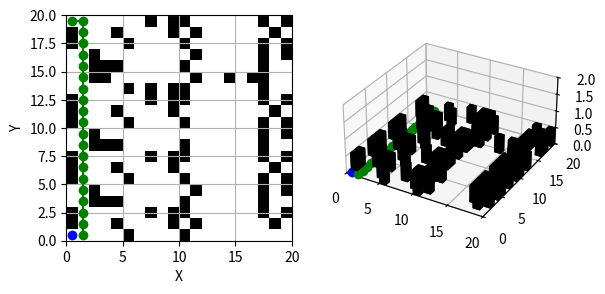

Reproduce this figure in Python.
import numpy as np
import matplotlib.pyplot as plt
import heapq

# Mapa a usar
# 1: Mapa aleatorio
# 2 en adelante: Mapas guardados
# 4 : Mapa en webots
tipoMapa = 4

if tipoMapa ==1:
    # Se define un mapa aleatorio
    filas = 20
    columnas = 20
    mapa = np.zeros((filas, columnas))
    
    # Generar obstáculos al azar
    for i in range(150):  # Número de obstáculos que deseas generar
        fila = np.random.randint(0, filas)  # Fila aleatoria
        columna = np.random.randint(0, columnas)  # Columna aleatoria
        mapa[fila, columna] = 1  # Establecer el elemento como un obstáculo (1)
    print(mapa)

elif tipoMapa == 2:
    # Mapa definido 1
    mapa = np.array([[0,0,0,0,0,0,0,1,0,0,0],
                    [1,0,0,0,1,0,0,0,0,1,1],
                    [1,0,0,0,0,1,0,0,1,1,0],
                    [0,0,1,0,0,0,0,0,0,1,0],
                    [0,0,1,1,1,0,0,0,0,0,0],
                    [0,0,1,1,0,0,0,0,0,0,1],
                    [0,0,0,0,0,1,0,1,0,1,0]])
    # Obtener las dimensiones del mapa
    filas, columnas = mapa.shape

    
elif tipoMapa ==3:
    # Mapa definido 2
    mapa = np.array([[0, 0, 0, 0, 0, 0, 0, 1, 0, 0, 1, 0, 0, 0, 0, 0, 0, 0, 0, 0,],
                    [0, 1, 1, 0, 1, 0, 0, 0, 0, 0, 1, 1, 0, 1, 0, 0, 0, 0, 0, 0,],
                    [0, 1, 0, 0, 0, 1, 0, 0, 0, 1, 0, 1, 1, 0, 0, 0, 1, 0, 1, 1,],
                    [0, 0, 1, 0, 0, 1, 0, 0, 1, 0, 0, 0, 0, 0, 0, 0, 1, 0, 1, 0,],
                    [0, 1, 1, 0, 0, 0, 1, 1, 0, 0, 0, 1, 1, 0, 0, 0, 0, 1, 0, 0,],
                    [1, 0, 0, 0, 0, 0, 0, 0, 0, 0, 0, 1, 0, 0, 0, 0, 1, 0, 0, 0,],
                    [0, 1, 0, 0, 0, 0, 0, 0, 0, 0, 0, 0, 0, 0, 0, 0, 0, 0, 1, 1,],
                    [1, 0, 0, 0, 0, 0, 0, 0, 0, 0, 1, 0, 1, 0, 1, 1, 0, 0, 0, 0,],
                    [0, 0, 0, 0, 1, 1, 0, 0, 0, 0, 0, 0, 0, 0, 0, 0, 0, 0, 0, 1,],
                    [0, 1, 0, 0, 0, 1, 0, 1, 1, 0, 0, 0, 1, 0, 0, 1, 0, 0, 0, 0,],
                    [0, 1, 0, 0, 0, 0, 0, 0, 0, 0, 0, 0, 0, 0, 0, 0, 0, 0, 1, 0,],
                    [0, 0, 0, 0, 0, 0, 1, 0, 0, 1, 0, 1, 1, 0, 0, 0, 0, 1, 0, 0,],
                    [0, 0, 0, 0, 1, 0, 0, 1, 0, 0, 0, 0, 0, 0, 0, 0, 1, 0, 1, 1,],
                    [0, 1, 0, 1, 0, 1, 0, 0, 0, 1, 1, 0, 0, 0, 0, 0, 0, 0, 0, 0,],
                    [0, 1, 0, 0, 1, 0, 0, 0, 0, 1, 0, 1, 1, 1, 0, 0, 0, 1, 0, 0,],
                    [0, 0, 0, 0, 0, 1, 0, 0, 0, 1, 0, 0, 0, 0, 0, 1, 1, 0, 1, 0,],
                    [1, 0, 1, 0, 0, 1, 1, 0, 0, 1, 0, 1, 0, 0, 0, 1, 0, 0, 1, 0,],
                    [0, 0, 0, 0, 0, 1, 0, 0, 0, 0, 1, 1, 0, 0, 0, 0, 1, 0, 0, 0,],
                    [0, 0, 1, 0, 0, 0, 1, 1, 1, 1, 0, 0, 0, 1, 1, 0, 0, 1, 0, 0,],
                    [0, 0, 1, 0, 1, 0, 1, 0, 0, 0, 1, 1, 0, 1, 0, 0, 0, 0, 1, 0,]])
    # Obtener las dimensiones del mapa
    filas, columnas = mapa.shape

elif tipoMapa == 4:
    mapa = np.array([[0,0,0,0,0,0,0,1,0,1,1,0,0,0,0,0,0,1,0,1],
                     [1,0,0,0,1,0,0,0,0,1,0,1,0,0,0,0,0,0,1,0],
                     [1,0,0,0,0,1,0,0,0,0,1,0,0,0,0,0,0,1,0,1],
                     [0,0,1,0,0,0,0,0,0,0,0,1,0,0,0,0,0,1,0,1],
                     [0,0,1,1,1,0,0,0,0,0,1,0,0,0,0,0,0,1,0,0],
                     [0,0,1,1,0,0,0,0,0,0,0,1,0,0,1,0,1,1,0,0],
                     [0,0,0,0,0,1,0,1,0,1,1,0,0,0,0,0,0,1,0,0],
                     [1,0,0,0,0,0,0,1,0,1,1,0,0,0,0,0,0,1,0,1],
                     [1,0,0,0,1,0,0,0,0,1,0,0,0,0,0,0,0,0,1,0],
                     [1,0,0,0,0,1,0,0,0,0,1,0,0,0,0,0,0,1,0,1],
                     [0,0,1,0,0,0,0,0,0,0,0,0,0,0,0,0,0,1,0,1],
                     [0,0,1,1,1,0,0,0,0,0,1,0,0,0,0,0,0,1,0,0],
                     [1,0,0,0,0,0,0,1,0,1,1,0,0,0,0,0,0,1,0,1],
                     [1,0,0,0,1,0,0,0,0,1,0,0,0,0,0,0,0,0,1,0],
                     [1,0,0,0,0,1,0,0,0,0,1,0,0,0,0,0,0,1,0,1],
                     [0,0,1,0,0,0,0,0,0,0,0,1,0,0,0,0,0,1,0,1],
                     [0,0,1,1,1,0,0,0,0,0,1,0,0,0,0,0,0,1,0,0],
                     [1,0,0,0,0,0,0,1,0,1,1,0,0,0,0,0,0,1,0,1],
                     [1,0,0,0,1,0,0,0,0,1,0,1,0,0,0,0,0,0,1,0],
                     [0,0,0,0,0,1,0,0,0,0,1,0,0,0,0,0,0,0,0,0]])
    # Obtener las dimensiones del mapa
    filas, columnas = mapa.shape

mapa_flip = np.flip(mapa,axis=0)

# Definir punto de inicio y final
inicio = [0,0]
final = [0, filas-1]

while mapa_flip[inicio[1],inicio[0]] == 1:
    inicio[0] = inicio[0]+1
    inicio[1] = inicio[1]+1

inicio = (inicio[1],inicio[0])
final = (final[1],final[0])

# Definir los movimientos permitidos (arriba, abajo, izquierda, derecha) y (diagonales)
movimientos = [(-1, 0), (1, 0), (0, -1), (0, 1)]
               #,(1,1), (-1,1), (-1,-1), (1,-1)]

# Función para obtener los vecinos válidos de una posición en el mapa
def obtener_vecinos(posicion):
    fila, columna = posicion
    vecinos = []

    for movimiento in movimientos:
        nueva_fila = fila + movimiento[0]
        nueva_columna = columna + movimiento[1]

        if nueva_fila >= 0 and nueva_fila < filas and nueva_columna >= 0 and nueva_columna < columnas and mapa_flip[nueva_fila, nueva_columna] == 0:
            vecinos.append((nueva_fila, nueva_columna))

    return vecinos

# Función para calcular la distancia entre dos posiciones
def calcular_distancia(posicion1, posicion2):
    fila1, columna1 = posicion1
    fila2, columna2 = posicion2
    return np.sqrt((fila2 - fila1) ** 2 + (columna2 - columna1) ** 2)

# Función para encontrar la ruta más corta utilizando el algoritmo de Dijkstra
def encontrar_ruta_optima(inicio, final):
    distancia = np.full((filas, columnas), np.inf)
    visitado = np.zeros((filas, columnas), dtype=bool)
    distancia[inicio] = 0
    heap = [(0, inicio, [])]

    while heap:
        _, posicion_actual, ruta_actual = heapq.heappop(heap)

        flag = True
        if posicion_actual == final:
            return ruta_actual,flag

        for vecino in obtener_vecinos(posicion_actual):
            nueva_distancia = distancia[posicion_actual] + calcular_distancia(posicion_actual, vecino)

            if nueva_distancia < distancia[vecino]:
                distancia[vecino] = nueva_distancia
                heapq.heappush(heap, (nueva_distancia, vecino, ruta_actual + [vecino]))
    flag = False
    return (ruta_actual,flag)

# Encontrar la ruta óptima
(ruta_optima,flag) = encontrar_ruta_optima(inicio, final)
print(ruta_optima)



# Crear una figura 
fig = plt.figure()

## -+-+-+-+-+-+-+-+-+-+-+-+-+-+-+-+-+-+-+-+-+-+-+-+-+-+
## -+-+-+-+-+-+-+-+  Crear subfigura 1 -+-+-+-+-+-+-+-+
ax1 = fig.add_subplot(121)

# Configurar límites de los ejes
ax1.set_xlim(0, columnas)
ax1.set_ylim(0, filas)

# Configurar aspecto de los ejes
ax1.set_aspect('equal')
ax1.grid(True)

# Iterar sobre el mapa y graficar obstáculos
for fila in range(filas):
    for columna in range(columnas):
        if mapa_flip[fila, columna] == 1:
            # Dibujar obstáculo
            rect = plt.Rectangle((columna, fila), 1, 1, facecolor='black')
            ax1.add_patch(rect)

# Configurar los ejes
ax1.set_xlabel('X')
ax1.set_ylabel('Y')

# Graficar ruta óptima
try:
    x = [posicion[1] + 0.5 for posicion in ruta_optima]
    y = [posicion[0] + 0.5 for posicion in ruta_optima]
    plt.plot(inicio[1]+0.5,inicio[0]+0.5,'-o',color='blue')
    if flag == True:
        plt.plot(x, y, '-o', color='green')
    else:
        plt.plot(x, y, '-o', color='red')
except:
    print("Error al graficar ruta")


## -+-+-+-+-+-+-+-+-+-+-+-+-+-+-+-+-+-+-+-+-+-+-+-+-+-+
## -+-+-+-+-+-+-+-+  Crear subfigura 2 -+-+-+-+-+-+-+-+

ax2 = fig.add_subplot(122, projection='3d')


# Configurar límites de los ejes
ax2.set_xlim(0, columnas)
ax2.set_ylim(0, filas)
ax2.set_zlim(0, 2)

# Configurar aspecto de los ejes
ax2.set_box_aspect([1, 1, 0.5])
ax2.grid(True)

# Iterar sobre el mapa y graficar obstáculos
for fila in range(filas):
    for columna in range(columnas):
        if mapa_flip[fila, columna] == 1:
            # Dibujar obstáculo como una caja
            x = columna
            y = fila
            z = 0
            dx = 1
            dy = 1
            dz = 0.5
            ax2.bar3d(x, y, z, dx, dy, dz, color='black')

# Graficar ruta óptima
try:
    x = [posicion[1] + 0.5 for posicion in ruta_optima]
    y = [posicion[0] + 0.5 for posicion in ruta_optima]
    plt.plot(inicio[1]+0.5,inicio[0]+0.5,'-o',color='blue')
    if flag == True:
        plt.plot(x, y, '-o', color='green')
    else:
        plt.plot(x, y, '-o', color='red')
except:
    print("Error al graficar ruta")

# Mostrar la gráfica
plt.show()
